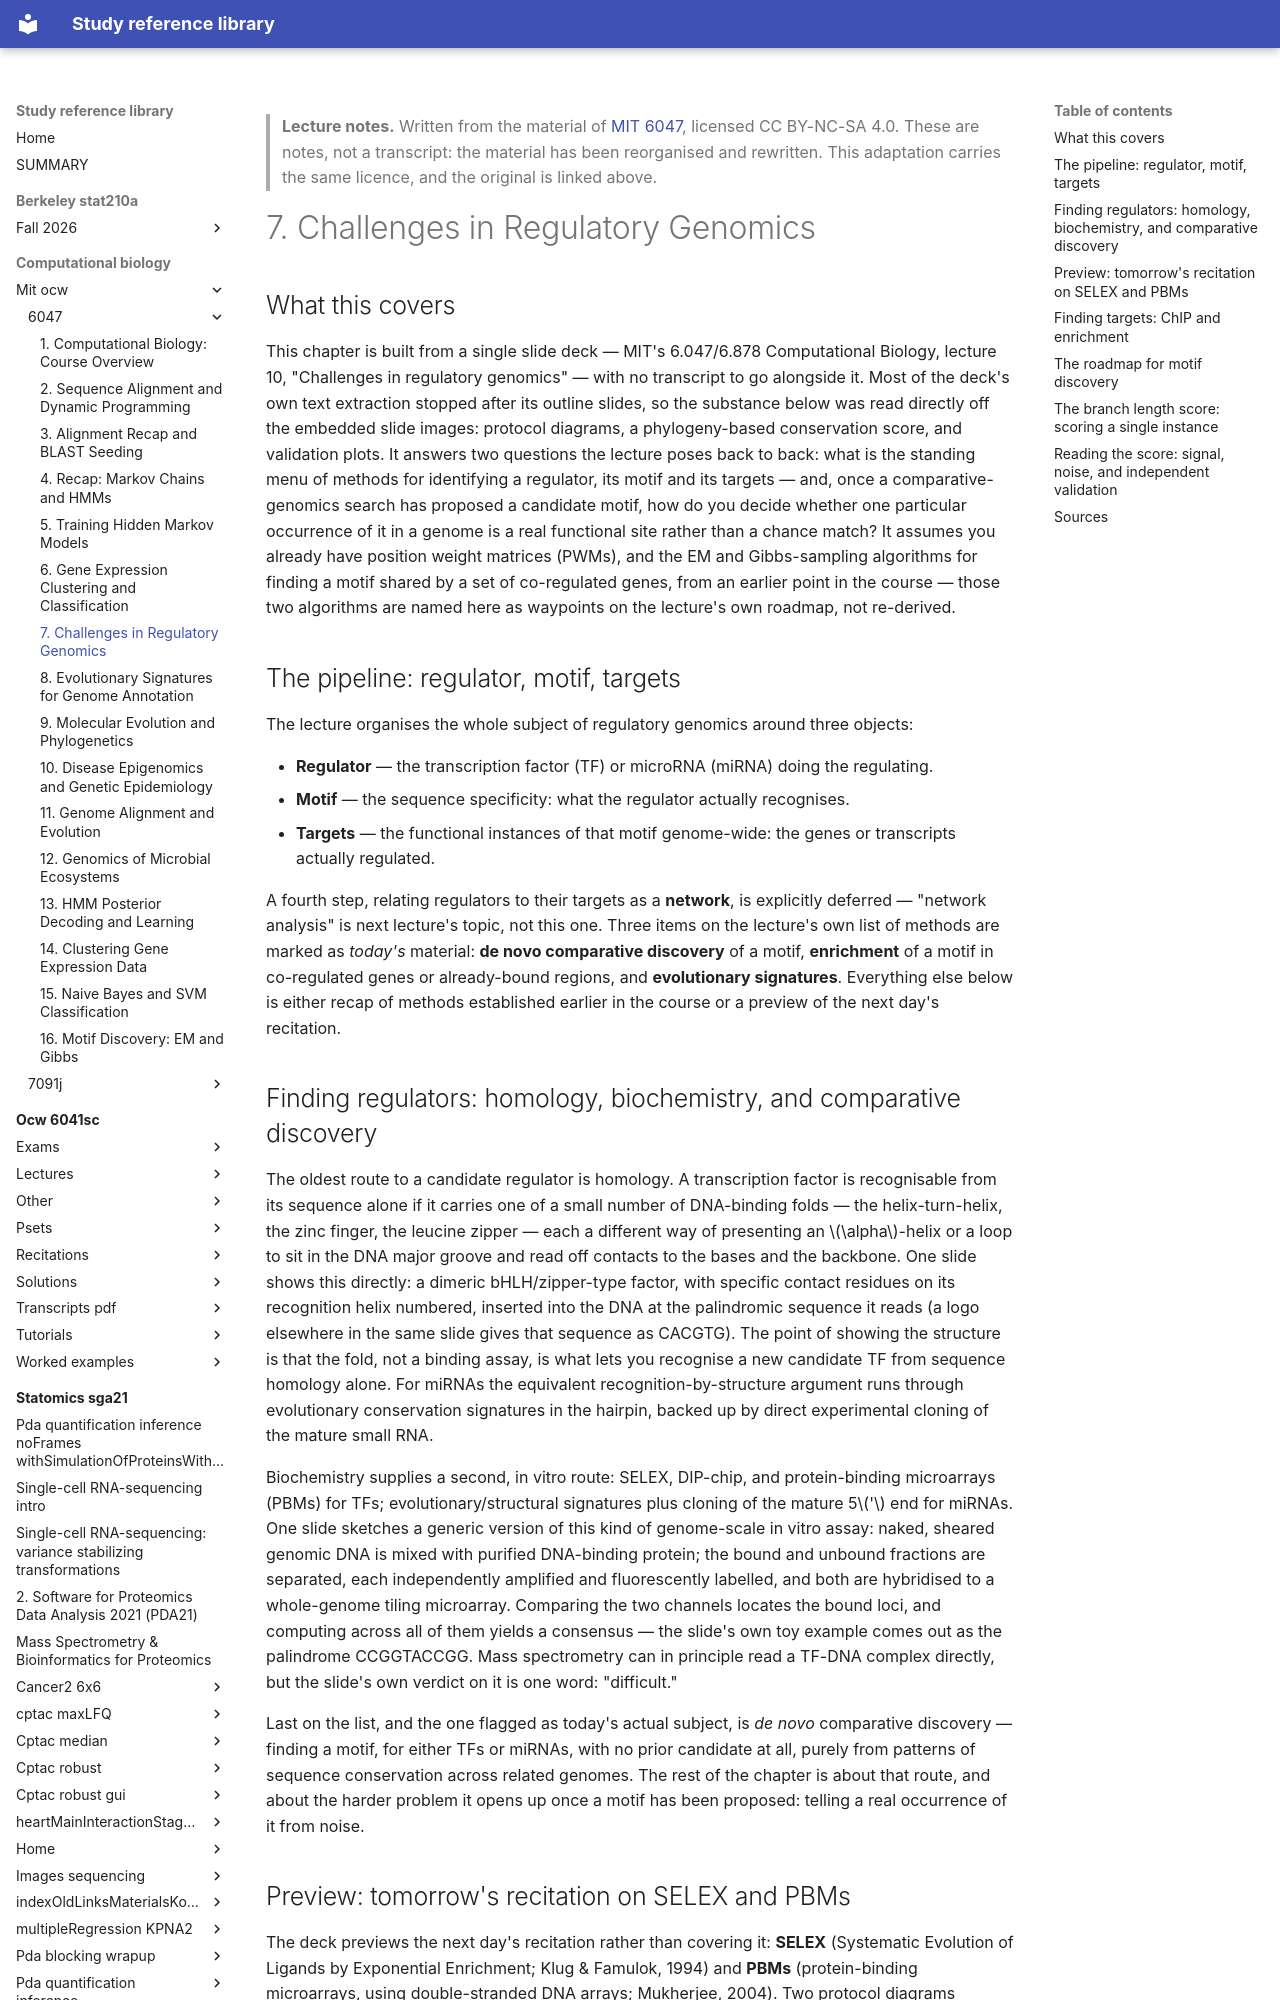

repository: Claptar/knowledge-base-library · page: computational-biology/mit-ocw/6047/07-challenges-in-regulatory-genomics/index.html · generator: mkdocs

---
title: "7. Challenges in Regulatory Genomics"
course: "MIT 6047"
chapter: 7
source: "https://ocw.mit.edu/courses/6-047-computational-biology-fall-2015/"
licence: "CC BY-NC-SA 4.0"
written: "2026-09-20"
---

> **Lecture notes.** Written from the material of [MIT 6047](https://ocw.mit.edu/courses/6-047-computational-biology-fall-2015/), licensed CC BY-NC-SA 4.0. These are notes, not a transcript: the material has been reorganised and rewritten. This adaptation carries the same licence, and the original is linked above.

# 7. Challenges in Regulatory Genomics

## What this covers

This chapter is built from a single slide deck — MIT's 6.047/6.878 Computational Biology, lecture
10, "Challenges in regulatory genomics" — with no transcript to go alongside it. Most of the deck's
own text extraction stopped after its outline slides, so the substance below was read directly off
the embedded slide images: protocol diagrams, a phylogeny-based conservation score, and validation
plots. It answers two questions the lecture poses back to back: what is the standing menu of
methods for identifying a regulator, its motif and its targets — and, once a comparative-genomics
search has proposed a candidate motif, how do you decide whether one particular occurrence of it in
a genome is a real functional site rather than a chance match? It assumes you already have position
weight matrices (PWMs), and the EM and Gibbs-sampling algorithms for finding a motif shared by a
set of co-regulated genes, from an earlier point in the course — those two algorithms are named
here as waypoints on the lecture's own roadmap, not re-derived.

## The pipeline: regulator, motif, targets

The lecture organises the whole subject of regulatory genomics around three objects:

- **Regulator** — the transcription factor (TF) or microRNA (miRNA) doing the regulating.
- **Motif** — the sequence specificity: what the regulator actually recognises.
- **Targets** — the functional instances of that motif genome-wide: the genes or transcripts
  actually regulated.

A fourth step, relating regulators to their targets as a **network**, is explicitly deferred —
"network analysis" is next lecture's topic, not this one. Three items on the lecture's own list of
methods are marked as *today's* material: **de novo comparative discovery** of a motif, **enrichment**
of a motif in co-regulated genes or already-bound regions, and **evolutionary signatures**. Everything
else below is either recap of methods established earlier in the course or a preview of the next
day's recitation.

## Finding regulators: homology, biochemistry, and comparative discovery

The oldest route to a candidate regulator is homology. A transcription factor is recognisable from
its sequence alone if it carries one of a small number of DNA-binding folds — the helix-turn-helix,
the zinc finger, the leucine zipper — each a different way of presenting an $\alpha$-helix or a loop
to sit in the DNA major groove and read off contacts to the bases and the backbone. One slide shows
this directly: a dimeric bHLH/zipper-type factor, with specific contact residues on its recognition
helix numbered, inserted into the DNA at the palindromic sequence it reads (a logo elsewhere in the
same slide gives that sequence as CACGTG). The point of showing the structure is that the fold, not
a binding assay, is what lets you recognise a new candidate TF from sequence homology alone. For
miRNAs the equivalent recognition-by-structure argument runs through evolutionary conservation
signatures in the hairpin, backed up by direct experimental cloning of the mature small RNA.

Biochemistry supplies a second, in vitro route: SELEX, DIP-chip, and protein-binding microarrays
(PBMs) for TFs; evolutionary/structural signatures plus cloning of the mature 5$'$ end for miRNAs.
One slide sketches a generic version of this kind of genome-scale in vitro assay: naked, sheared
genomic DNA is mixed with purified DNA-binding protein; the bound and unbound fractions are
separated, each independently amplified and fluorescently labelled, and both are hybridised to a
whole-genome tiling microarray. Comparing the two channels locates the bound loci, and computing
across all of them yields a consensus — the slide's own toy example comes out as the palindrome
CCGGTACCGG. Mass spectrometry can in principle read a TF-DNA complex directly, but the slide's own
verdict on it is one word: "difficult."

Last on the list, and the one flagged as today's actual subject, is *de novo* comparative discovery
— finding a motif, for either TFs or miRNAs, with no prior candidate at all, purely from patterns of
sequence conservation across related genomes. The rest of the chapter is about that route, and about
the harder problem it opens up once a motif has been proposed: telling a real occurrence of it from
noise.
